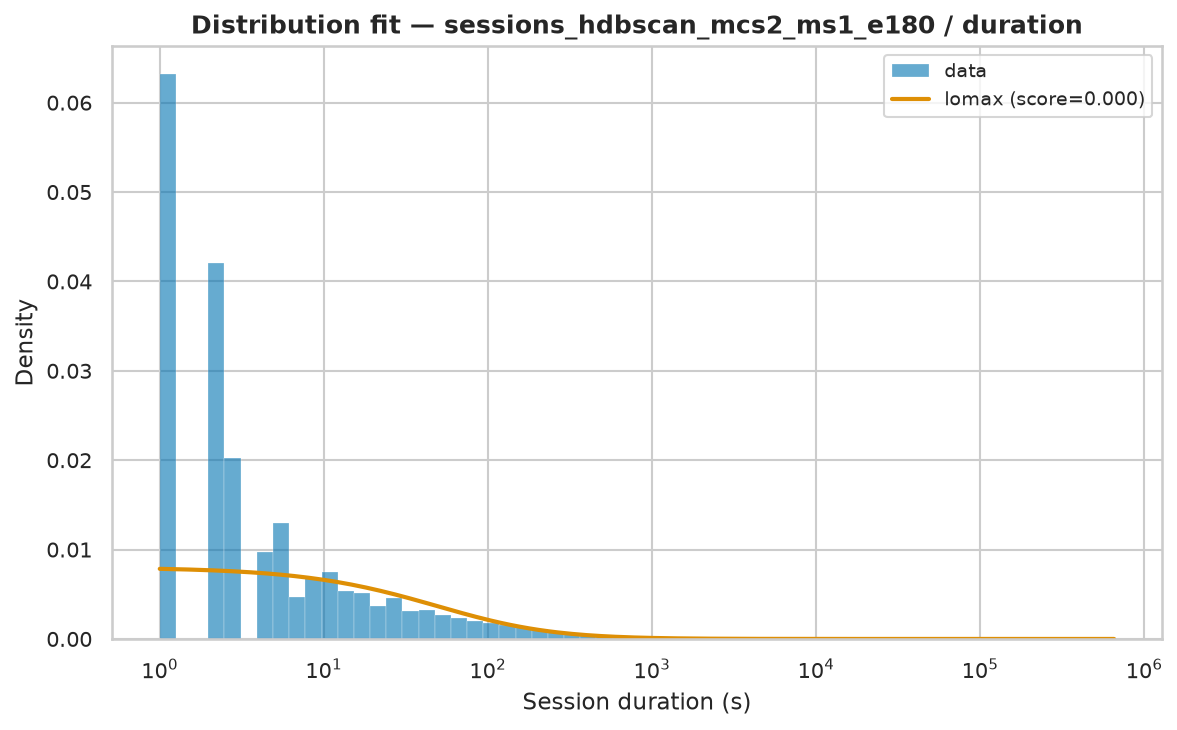

Source data for this figure (header and first rows):
name	score	bootstrap_score	bootstrap_pass	loc	scale	arg
lomax	8.430928466198169e-07	0.0	False	0.9998	82.09	(np.float64(0.6439904965165656),)
pareto	8.431322610290536e-07	0.0	False	-81.05	82.05	(np.float64(0.6438409939177197),)
fisk	8.456205854175168e-07	0.0	False	1	210.9	(np.float64(0.749434427059068),)
genpareto	8.465596189483363e-07	0.0	False	1	126	(np.float64(1.5993939291814985),)
lognorm	8.963836802484526e-07	0.0	False	0.7699	169.4	(np.float64(2.3418591698309665),)
weibull_min	1.2016695993721276e-06	0.0	False	1	1596	(np.float64(0.5260312579406762),)
gamma	1.5264076149423498e-06	0.0	False	1	4.311	(np.float64(0.0002261758473647411),)
expon	1.6437411721576918e-06	0.0	False	1.0	2656	()
